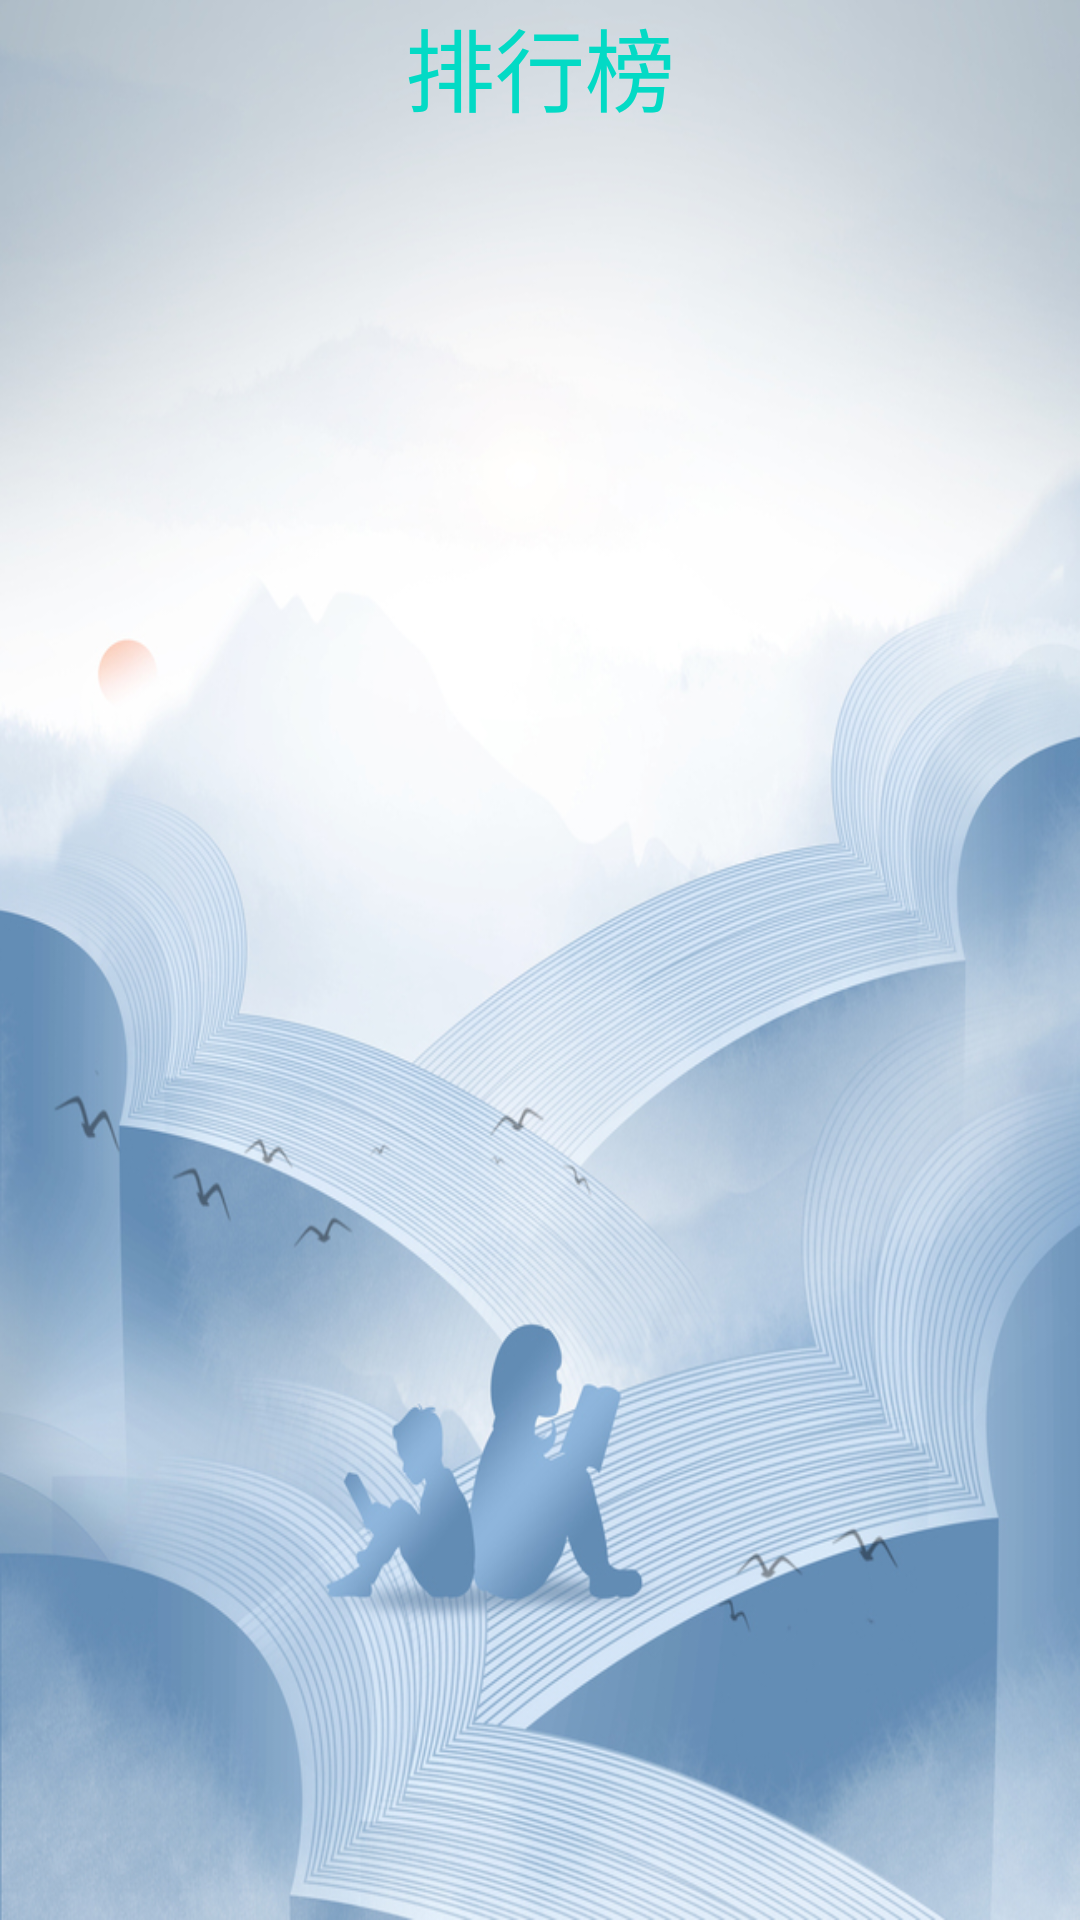

Android layout source for this screen:
<!-- AndroidManifest.xml: application theme AppTheme -->
<!-- res/layout/tab3.xml -->
<?xml version="1.0" encoding="utf-8"?>

<LinearLayout xmlns:android="http://schemas.android.com/apk/res/android"
    android:layout_width="match_parent"
    android:layout_height="match_parent"
    android:orientation="vertical"
    android:background="@drawable/bg">
    <TextView
        android:layout_width="match_parent"
        android:layout_height="wrap_content"
        android:gravity="center"
        android:text="排行榜"
        android:textSize="30sp"
        android:textColor="@color/colorAccent"/>

    <ListView
        android:id="@+id/list_view"
        android:layout_width="match_parent"
        android:layout_height="match_parent"></ListView>
</LinearLayout>
<!-- resources referenced by this layout -->
<resources>
  <!-- drawable bg: jpg bitmap (drawable-v24, 341355 bytes) -->
  <style name="AppTheme" parent="Theme.AppCompat.Light.DarkActionBar">
          <item name="colorPrimary">@color/colorPrimary</item>
          <item name="colorPrimaryDark">@color/colorPrimaryDark</item>
          <item name="colorAccent">@color/colorAccent</item>
      </style>
  <!-- not gathered from this repository: default colours our renderer supplied (Android Studio template values) -->
  <color name="colorPrimary">#FF6200EE</color>
  <color name="colorPrimaryDark">#FF3700B3</color>
  <color name="colorAccent">#FF03DAC5</color>
</resources>
